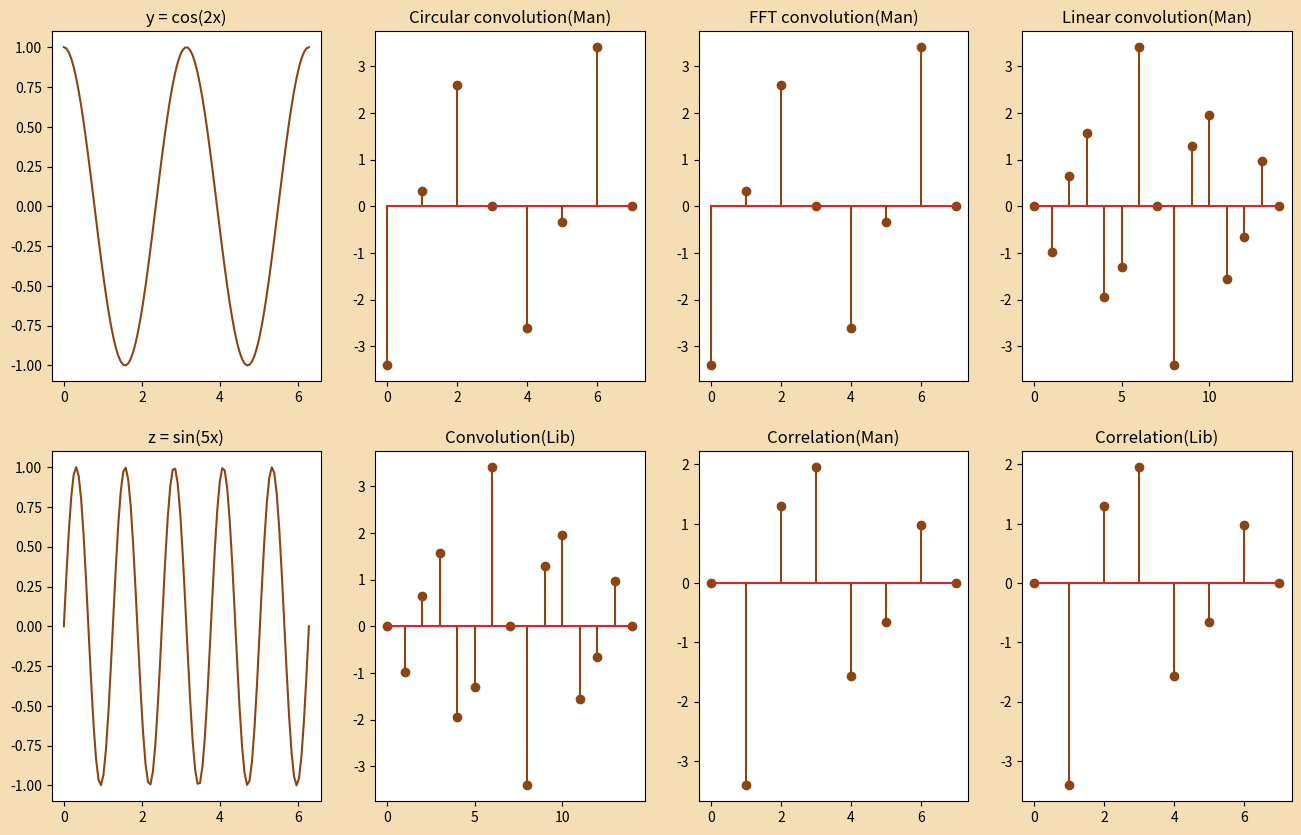

Source code (Python):
import numpy as np
import matplotlib.pyplot as plt
import math

N = 8

def functionY(x):
    return np.cos(2*x)

def functionZ(x):
    return np.sin(5*x)

def linearConvolution(y,z):
    result = [0] * (len(y) + len(z) - 1)
    for i in range(len(y)):
        for j in range(len(z)):
            result[i + j] += y[i] * z[j]

    return result

def circularConvolution(y, z):
    result = [0] * len(y)
    for i in range(len(y)):
        for j in range(len(y)):
            result[i] += y[j] * z[(i - j) % len(y)]

    return result

def FFTConvolution(y,z):
    yFFT = FFT(y,N,1)
    yFFT = BIR(yFFT)
    zFFT = FFT(z,N,1)
    zFFT = BIR(zFFT)
    yzFFT = multiplyFunctions(yFFT,zFFT)   
    yzIFFT = FFT(yzFFT,N,-1)/N
    yzIFFT = BIR(yzIFFT)
    result = yzIFFT
    return result

def multiplyFunctions(f, g):
    result = []
    for i in range(len(f)):
        result.append(f[i] * g[i])
    return result

def correlation(y, z):
    result = [0] * N
    for i in range(N):
        for j in range(N):
            if i + j >= N:
                continue
            result[i] += y[j] * z[i + j]

    return result

def FFT(a, N, dir):
    if N==1:
        return a
    w = 1
    wn = np.exp((dir * -2j * np.pi) / N)
    b = np.zeros(N//2, dtype = np.complex128)
    c = np.zeros(N//2, dtype = np.complex128)
    for j in range (N//2):
        b[j]=a[j]+a[j+N//2]
        c[j]=(a[j]-a[j+N//2])*w
        w = w * wn
    y1 = FFT(b,N//2,dir)
    y2 = FFT(c,N//2,dir)
    return np.concatenate((y1,y2))


def BIR(array):
    length = len(array)
    maxLen = math.ceil(math.log2(length))
    result = [None] * length  
    for i in range(length):
        binView = bin(i)[2:] 
        invertBin = binView.zfill(maxLen)
        invertBin = invertBin[::-1]  
        decimalView = int(invertBin, 2)  
        if decimalView < length:
            result[decimalView] = array[i] 
    return result

def main():
    x = np.linspace(0, 2*np.pi, 100)
    y = functionY(x)
    z = functionZ(x)

    figure = plt.figure('Lab2', figsize=[16, 10])
    figure.set_facecolor('wheat')
    slotsArray = figure.subplots(2, 4)

    slotsArray[0,0].set_title('y = cos(2x)')
    slotsArray[0,0].plot(x, y, color='saddlebrown')

    slotsArray[1,0].set_title('z = sin(5x)')
    slotsArray[1,0].plot(x,z, color = 'saddlebrown')

    slotsArray[0,1].set_title('Circular convolution(Man)')
    x = np.linspace(0, 2 * np.pi, N)
    y = functionY(x)
    z = functionZ(x)
    circularConvolution_ = circularConvolution(y,z)[:8]
    slotsArray[0,1].stem(range(N), circularConvolution_, linefmt='saddlebrown')

    slotsArray[0,2].set_title('FFT convolution(Man)')
    x = np.linspace(0, 2 * np.pi, N)
    y = functionY(x)
    z = functionZ(x)
    FFTConvolution_ = FFTConvolution(y,z)[:8]
    slotsArray[0,2].stem(range(N), FFTConvolution_, linefmt='saddlebrown')

    slotsArray[0,3].set_title('Linear convolution(Man)')
    x = np.linspace(0, 2 * np.pi, N)
    y = functionY(x)
    z = functionZ(x)
    linearConvolution_ = linearConvolution(y,z)[:15]
    slotsArray[0,3].stem(range(2*N-1),linearConvolution_, linefmt='saddlebrown')

    slotsArray[1,1].set_title('Convolution(Lib)')
    x = np.linspace(0, 2 * np.pi, N)
    y = functionY(x)
    z = functionZ(x)
    convolutionLibrary = np.convolve(y, z)[:15]
    slotsArray[1,1].stem(range(2*N-1), convolutionLibrary, linefmt='saddlebrown')

    slotsArray[1,2].set_title('Correlation(Man)')
    x = np.linspace(0, 2 * np.pi, N)
    y = functionY(x)
    z = functionZ(x)
    correlation_ = correlation(y,z)[:8]
    slotsArray[1,2].stem(range(N), correlation_, linefmt='saddlebrown')

    slotsArray[1,3].set_title('Correlation(Lib)')
    x = np.linspace(0, 2 * np.pi, N)
    y = functionY(x)
    z = functionZ(x)
    correlationLibrary = np.correlate(y, z, mode='full')[:N][::-1]
    slotsArray[1,3].stem(range(N), correlationLibrary, linefmt='saddlebrown')

    plt.show()

if __name__=="__main__":
    main()